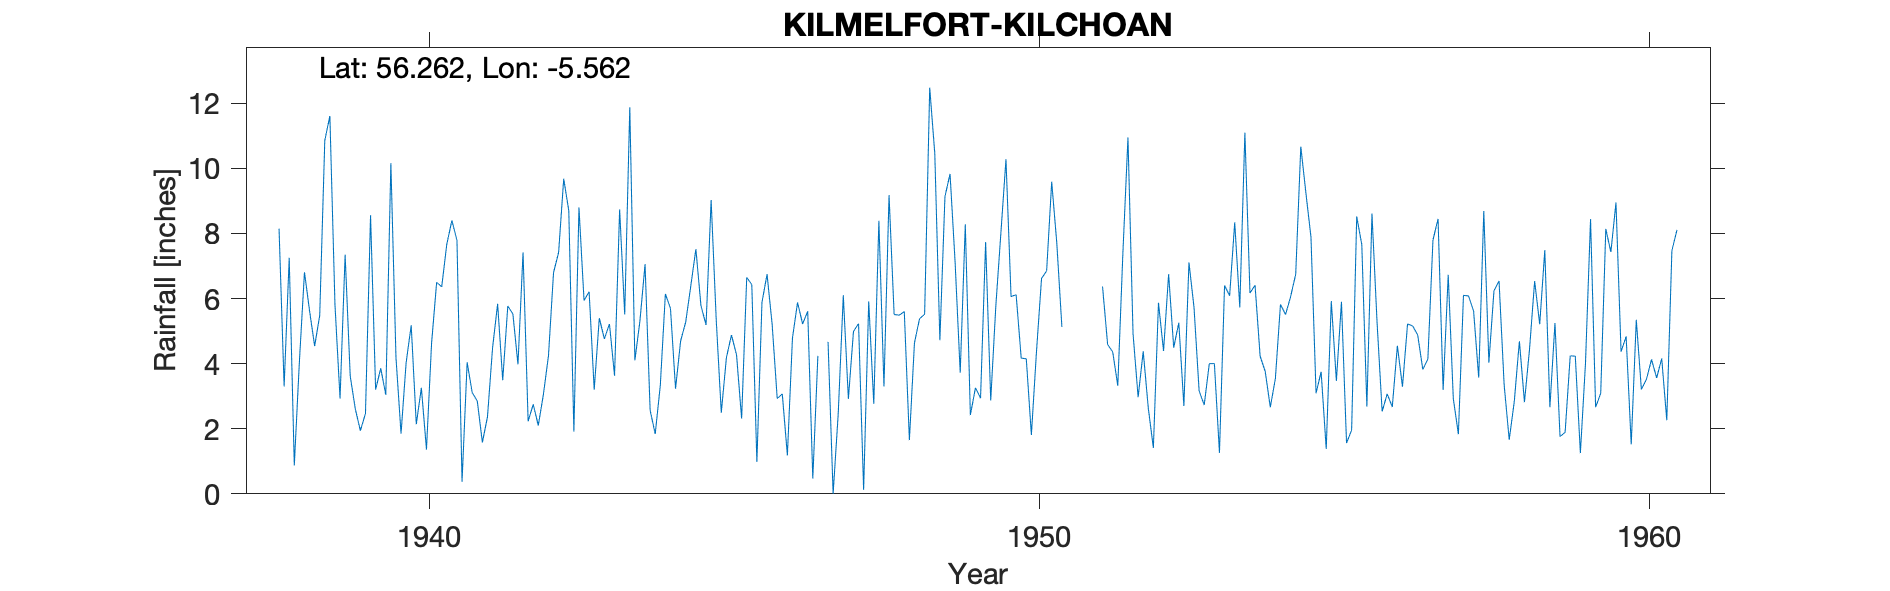

The data file committed next to this chart (first rows):
KILMELFORT (KILCHOAN), , , , , , , , , , , , , , , , , , , , , , , 
Grid ref, NM795134, Long, -5.562, Lat, 56.26, Elevation, 30, ft, , , , , , , , , , , , , , , 
Station no, 5410/5, , , , , , , , , , , , , , , , , , , , , , 
, 1931, 1932, 1933, 1934, 1935, 1936, 1937, 1938, 1939, 1940, 1941, 1942, 1943, 1944, 1945, 1946, 1947, 1948, 1949, 1950, 1951, 1952, 1953
January, , , , , , , , 8.15, 2.93, 1.85, 0.37, 7.42, 5.94, 7.06, 5.19, 6.75, 4.67, 9.18, 9.83, 6.06, , 4.92, 5.72
February, , , , , , , , 3.3, 7.35, 4.03, 4.04, 2.23, 6.21, 2.57, 9.03, 5.21, 0, 5.51, 7.11, 6.12, , 2.97, 3.16
March, , , , , , , , 7.25, 3.62, 5.18, 3.11, 2.75, 3.2, 1.84, 5.36, 2.93, 2.46, 5.49, 3.72, 4.17, , 4.38, 2.73
April, , , , , , , , 0.87, 2.61, 2.14, 2.85, 2.1, 5.4, 3.33, 2.49, 3.07, 6.1, 5.6, 8.28, 4.15, , 2.63, 4
May, , , , , , , , 4.06, 1.94, 3.26, 1.58, 3.05, 4.76, 6.14, 4.18, 1.18, 2.92, 1.65, 2.42, 1.81, , 1.41, 4
June, , , , , , , , 6.81, 2.47, 1.36, 2.36, 4.24, 5.22, 5.7, 4.88, 4.79, 4.99, 4.64, 3.26, 4.36, , 5.87, 1.26
July, , , , , , , , 5.63, 8.56, 4.61, 4.48, 6.8, 3.63, 3.23, 4.27, 5.88, 5.23, 5.38, 2.94, 6.62, 6.37, 4.39, 6.4
August, , , , , , , , 4.54, 3.2, 6.5, 5.84, 7.42, 8.74, 4.7, 2.31, 5.22, 0.12, 5.52, 7.74, 6.85, 4.59, 6.75, 6.09
September, , , , , , , , 5.48, 3.86, 6.36, 3.49, 9.68, 5.51, 5.28, 6.65, 5.61, 5.91, 12.48, 2.87, 9.59, 4.36, 4.49, 8.34
October, , , , , , , , 10.86, 3.04, 7.67, 5.77, 8.7, 11.88, 6.39, 6.43, 0.47, 2.77, 10.46, 5.76, 7.71, 3.32, 5.26, 5.73
November, , , , , , , , 11.61, 10.16, 8.4, 5.53, 1.91, 4.1, 7.52, 0.98, 4.24, 8.39, 4.72, 8.01, 5.13, 7.39, 2.7, 11.1
December, , , , , , , , 5.81, 4.19, 7.79, 3.98, 8.8, 5.32, 5.78, 5.88, , 3.3, 9.14, 10.28, , 10.95, 7.11, 6.17
Total, , , , , , , , 74.37, 53.93, 59.15, 43.4, 65.1, 69.91, 59.54, 57.65, , 46.86, 79.77, 72.22, , , 52.88, 64.7
1946 Dec Est Deleted, , , , , , , , , , , , , , , , , , , , , , , 
1947 P with ?, , , , , , , , , , , , , , , , , , , , , , , 
1948 NP Low, , , , , , , , , , , , , , , , , , , , , , , 
1950 Dec Est Deleted, , , , , , , , , , , , , , , , , , , , , , , 
1951 Ja-Ju Est Deleted, , , , , , , , , , , , , , , , , , , , , , , 
Station no, 5410/5, , , , , , , , , , , , , , , , , , , , , , 
Midas, 13905, , , , , , , , , , , , , , , , , , , , , , 
Hyd Stn, 682845, , , , , , , , , , , , , , , , , , , , , , 
